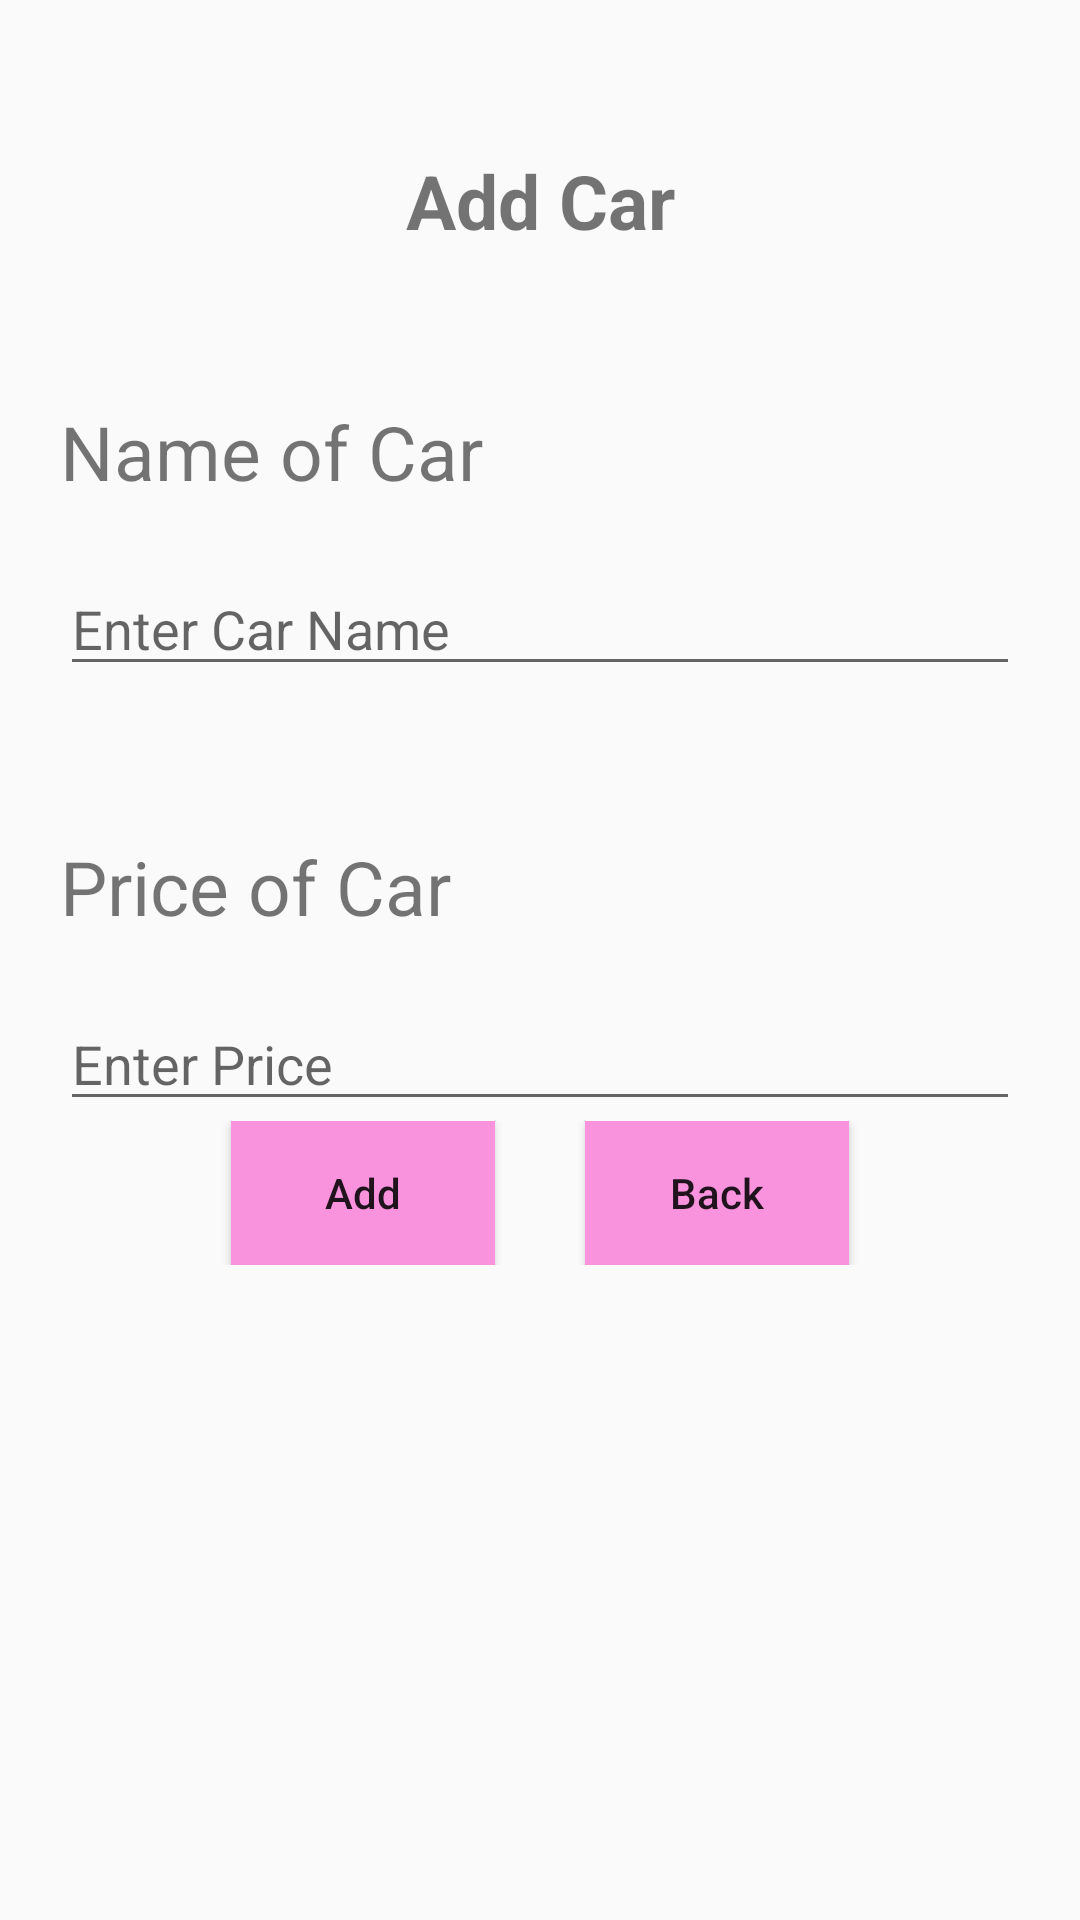

Here is an Android app screen rendered from its layout file. Give the layout XML and the strings, colors and styles it references.
<!-- AndroidManifest.xml: application theme Theme.AppCompat.Light -->
<!-- res/layout/activity_add.xml -->
<?xml version="1.0" encoding="utf-8"?>
<LinearLayout xmlns:android="http://schemas.android.com/apk/res/android"
    xmlns:app="http://schemas.android.com/apk/res-auto"
    xmlns:tools="http://schemas.android.com/tools"
    android:layout_width="match_parent"
    android:layout_height="match_parent"
    android:orientation="vertical"
    android:background="@drawable/background"
    tools:context=".AddActivity">
    <TextView
        android:layout_width="match_parent"
        android:layout_height="wrap_content"
        android:text="Add Car"
        android:textSize="25dp"
        android:layout_marginTop="50dp"
        android:gravity="center"
        android:textStyle="bold"
        />
    <TextView
        android:layout_width="wrap_content"
        android:layout_height="wrap_content"
        android:id="@+id/text"
        android:layout_marginLeft="20dp"
        android:layout_marginRight="20dp"
        android:text="Name of Car"
        android:textSize="25dp"
        android:layout_marginTop="50dp"/>
    <EditText
        android:layout_marginLeft="20dp"
        android:layout_marginRight="20dp"
        android:id="@+id/edit_name"
        android:layout_marginTop="20dp"
        android:hint="Enter Car Name"
        android:layout_width="match_parent"
        android:layout_height="wrap_content"/>
    <TextView
        android:layout_width="wrap_content"
        android:layout_height="wrap_content"
        android:id="@+id/text2"
        android:text="Price of Car"
        android:textSize="25dp"
        android:layout_marginLeft="20dp"
        android:layout_marginRight="20dp"
        android:layout_marginTop="50dp"/>

    <EditText
        android:id="@+id/edit_price"
        android:layout_marginTop="20dp"
        android:layout_marginLeft="20dp"
        android:layout_marginRight="20dp"
        android:hint="Enter Price"
        android:layout_width="match_parent"
        android:layout_height="wrap_content"
        android:inputType="number"/>

    <LinearLayout
        android:layout_width="match_parent"
        android:layout_height="wrap_content"
        android:gravity="center"
        android:orientation="horizontal">
        <Button
            android:layout_width="wrap_content"
            android:layout_height="wrap_content"
            android:text="Add"
            android:background="#FA93DD"
            android:onClick="addData"
            android:textAllCaps="false"
            android:id="@+id/btnAddValue"/>
        <Button
            android:layout_width="wrap_content"
            android:layout_height="wrap_content"
            android:background="#FA93DD"
            android:id="@+id/backToHome"
            android:onClick="backToHome"
            android:textAllCaps="false"
            android:layout_marginLeft="30dp"
            android:text="Back"/>
    </LinearLayout>
</LinearLayout>
<!-- resources referenced by this layout -->
<resources>

</resources>
